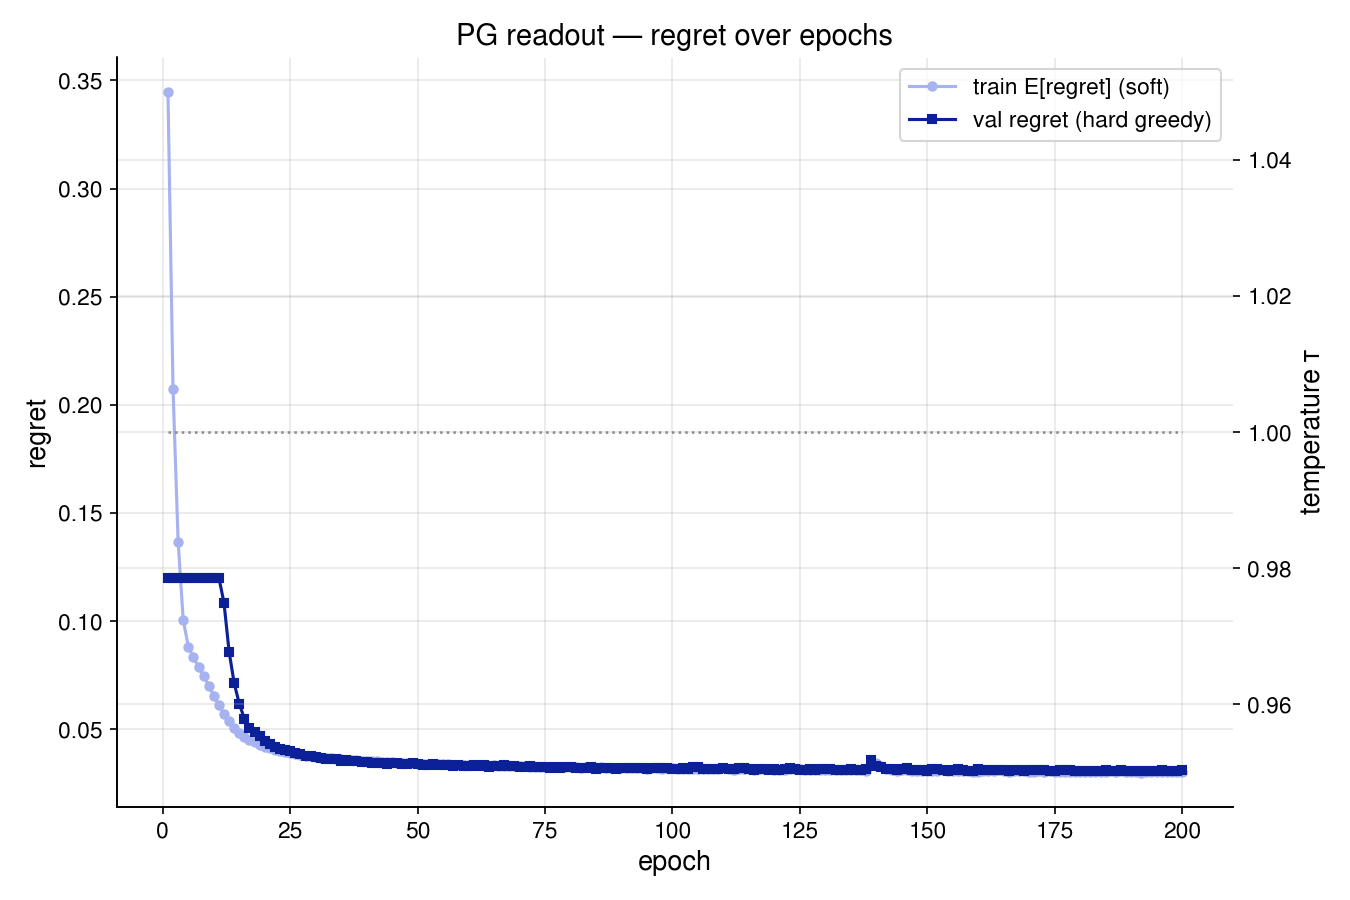

The file beside this chart, header and first rows:
epoch, tau, train_E_regret, val_greedy_regret
1, 1.0, 0.3448, 0.1201
2, 1.0, 0.2072, 0.1201
3, 1.0, 0.1366, 0.1201
4, 1.0, 0.1005, 0.1201
5, 1.0, 0.08827, 0.1201
6, 1.0, 0.08334, 0.1201
7, 1.0, 0.07883, 0.1201
8, 1.0, 0.07472, 0.1201
9, 1.0, 0.07022, 0.1201
10, 1.0, 0.06557, 0.1201
11, 1.0, 0.06109, 0.1201
12, 1.0, 0.05711, 0.1085
13, 1.0, 0.05365, 0.08595
14, 1.0, 0.05081, 0.0713
15, 1.0, 0.04842, 0.06187
16, 1.0, 0.04652, 0.05487
17, 1.0, 0.04512, 0.05079
18, 1.0, 0.04392, 0.04894
19, 1.0, 0.04281, 0.04712
20, 1.0, 0.04189, 0.04468
21, 1.0, 0.04117, 0.0432
22, 1.0, 0.04047, 0.0418
23, 1.0, 0.03991, 0.04111
24, 1.0, 0.03933, 0.04031
25, 1.0, 0.03885, 0.03995
26, 1.0, 0.03855, 0.03915
27, 1.0, 0.03805, 0.03845
28, 1.0, 0.0377, 0.03778
29, 1.0, 0.03773, 0.03771
30, 1.0, 0.03713, 0.03713
31, 1.0, 0.03684, 0.03695
32, 1.0, 0.03667, 0.03626
33, 1.0, 0.03655, 0.03612
34, 1.0, 0.03629, 0.03609
35, 1.0, 0.03606, 0.03542
36, 1.0, 0.03603, 0.03586
37, 1.0, 0.03568, 0.03518
38, 1.0, 0.03573, 0.03539
39, 1.0, 0.0354, 0.03469
40, 1.0, 0.0352, 0.03472
41, 1.0, 0.03519, 0.03445
42, 1.0, 0.03529, 0.03465
43, 1.0, 0.0349, 0.03445
44, 1.0, 0.03485, 0.03418
45, 1.0, 0.03471, 0.03453
46, 1.0, 0.03456, 0.03423
47, 1.0, 0.03444, 0.03413
48, 1.0, 0.03443, 0.03409
49, 1.0, 0.03442, 0.03449
50, 1.0, 0.03414, 0.03381
51, 1.0, 0.03407, 0.03362
52, 1.0, 0.03396, 0.03363
53, 1.0, 0.03387, 0.03385
54, 1.0, 0.03399, 0.03369
55, 1.0, 0.03378, 0.03371
56, 1.0, 0.03376, 0.03337
57, 1.0, 0.03373, 0.03308
58, 1.0, 0.03371, 0.03346
59, 1.0, 0.03358, 0.03308
60, 1.0, 0.03346, 0.03307
... 140 more rows
